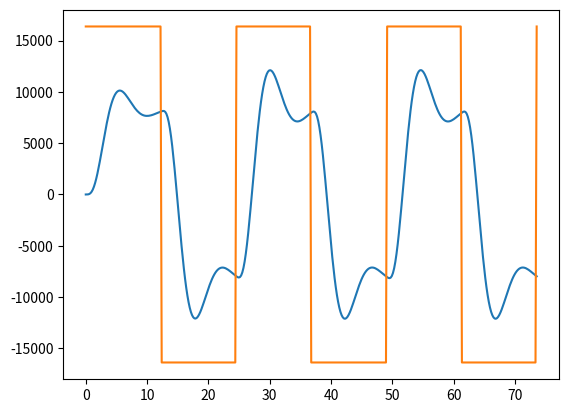

Write the Python code that produced this figure.
# Model a saw wave through an idealized transistor ladder filter
# [redacted]

from scipy import signal
import numpy
import matplotlib.pyplot as plt

# set a resonance value between 1 and 5
resonance = 2

# set the constants for the polynomial
# in the numerator and denominator of 
# the transfer function
num = [1]
den = [1, 4, 6, 4, resonance]

# construct the transfer function
system = signal.TransferFunction(num, den)

for i in range(0,9):
# define an oscillator frequency. filter cutoff is 1
    freq = (1.5**i)*.01

# define the timebase of the simulation
    t = numpy.linspace(0, (6 * numpy.pi) / freq, 387)

# generate a sawtooth using our timebase
# default period is 2pi. 
# scale our time array to change frequency
#    u = (2**14) * (signal.sawtooth(t * freq))
    u = (2**14) * (signal.square(t * freq))

# perform our simulation
    tout, y, x = signal.lsim(system, u, t)

# print a nice array of integers chopping out an attack and release slope
    intcopy = numpy.rint(y) + 2**14
    attackside = intcopy[258:323]
    releaseside = numpy.flip(intcopy[322:387], 0)
    print(numpy.array2string(attackside, separator=', '))
    print(numpy.array2string(releaseside, separator=', '))


# plot our simulated output and input
plt.plot(t, y)
plt.plot(t, u)
plt.show()


